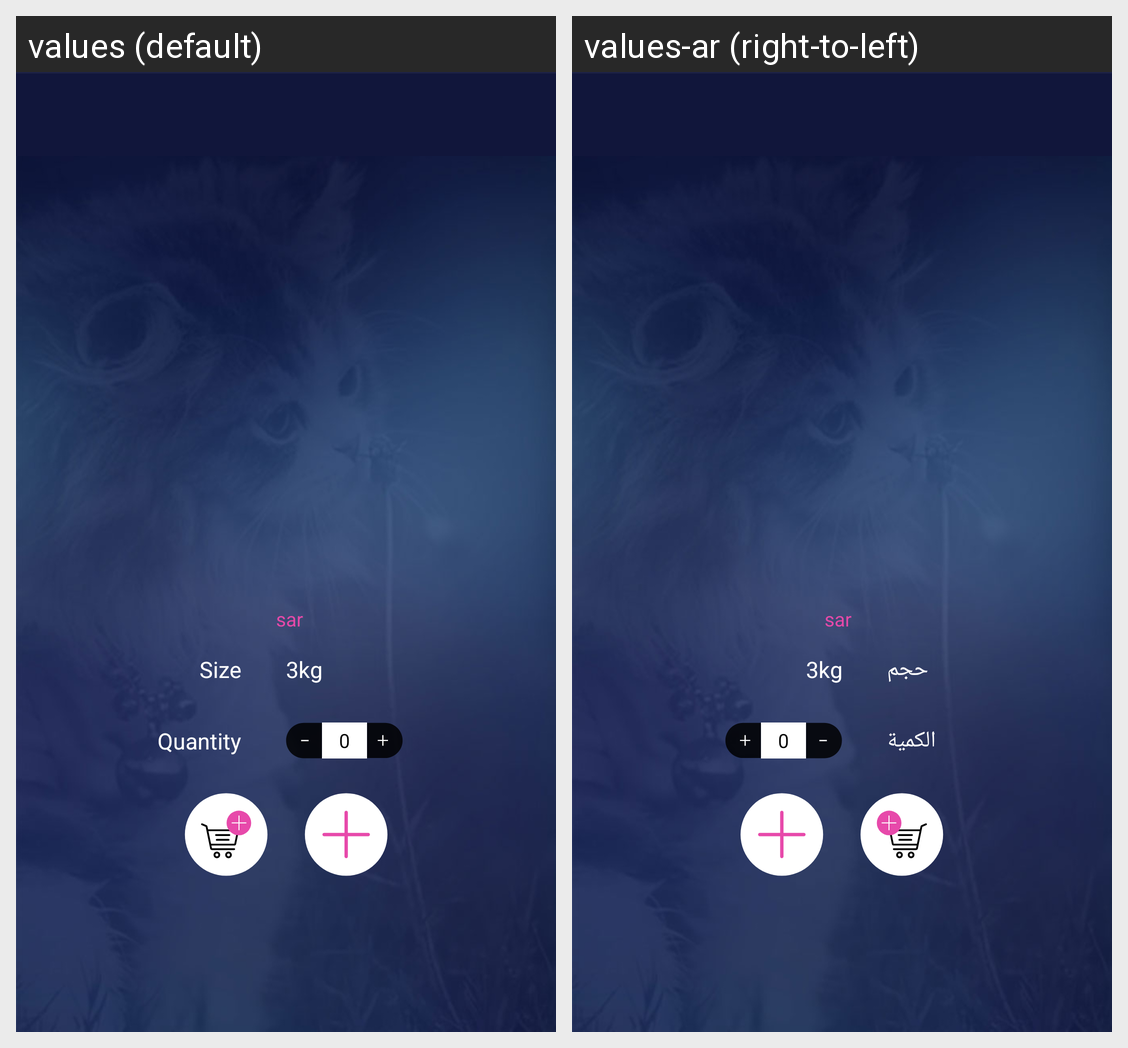

The Android screen above is rendered under two locales of the same app. Produce the string resources it draws, with the default and per-locale values.
Android screen res/layout/activity_product_details.xml rendered under 2 locales, left to right: values (default), values-ar (right-to-left). Device: Nexus 5 (rendered at 1080×1920; each locale shown at half size, 540×960, under a caption strip naming it); theme AppTheme.
Strings drawn on this screen, with the default value and each locale's value (text and hints the layout hard-codes, and strings that could not be matched under every locale, appear in the picture but are not listed):

size
  values: Size
  values-ar: حجم

quantity
  values: Quantity
  values-ar: الكمية
